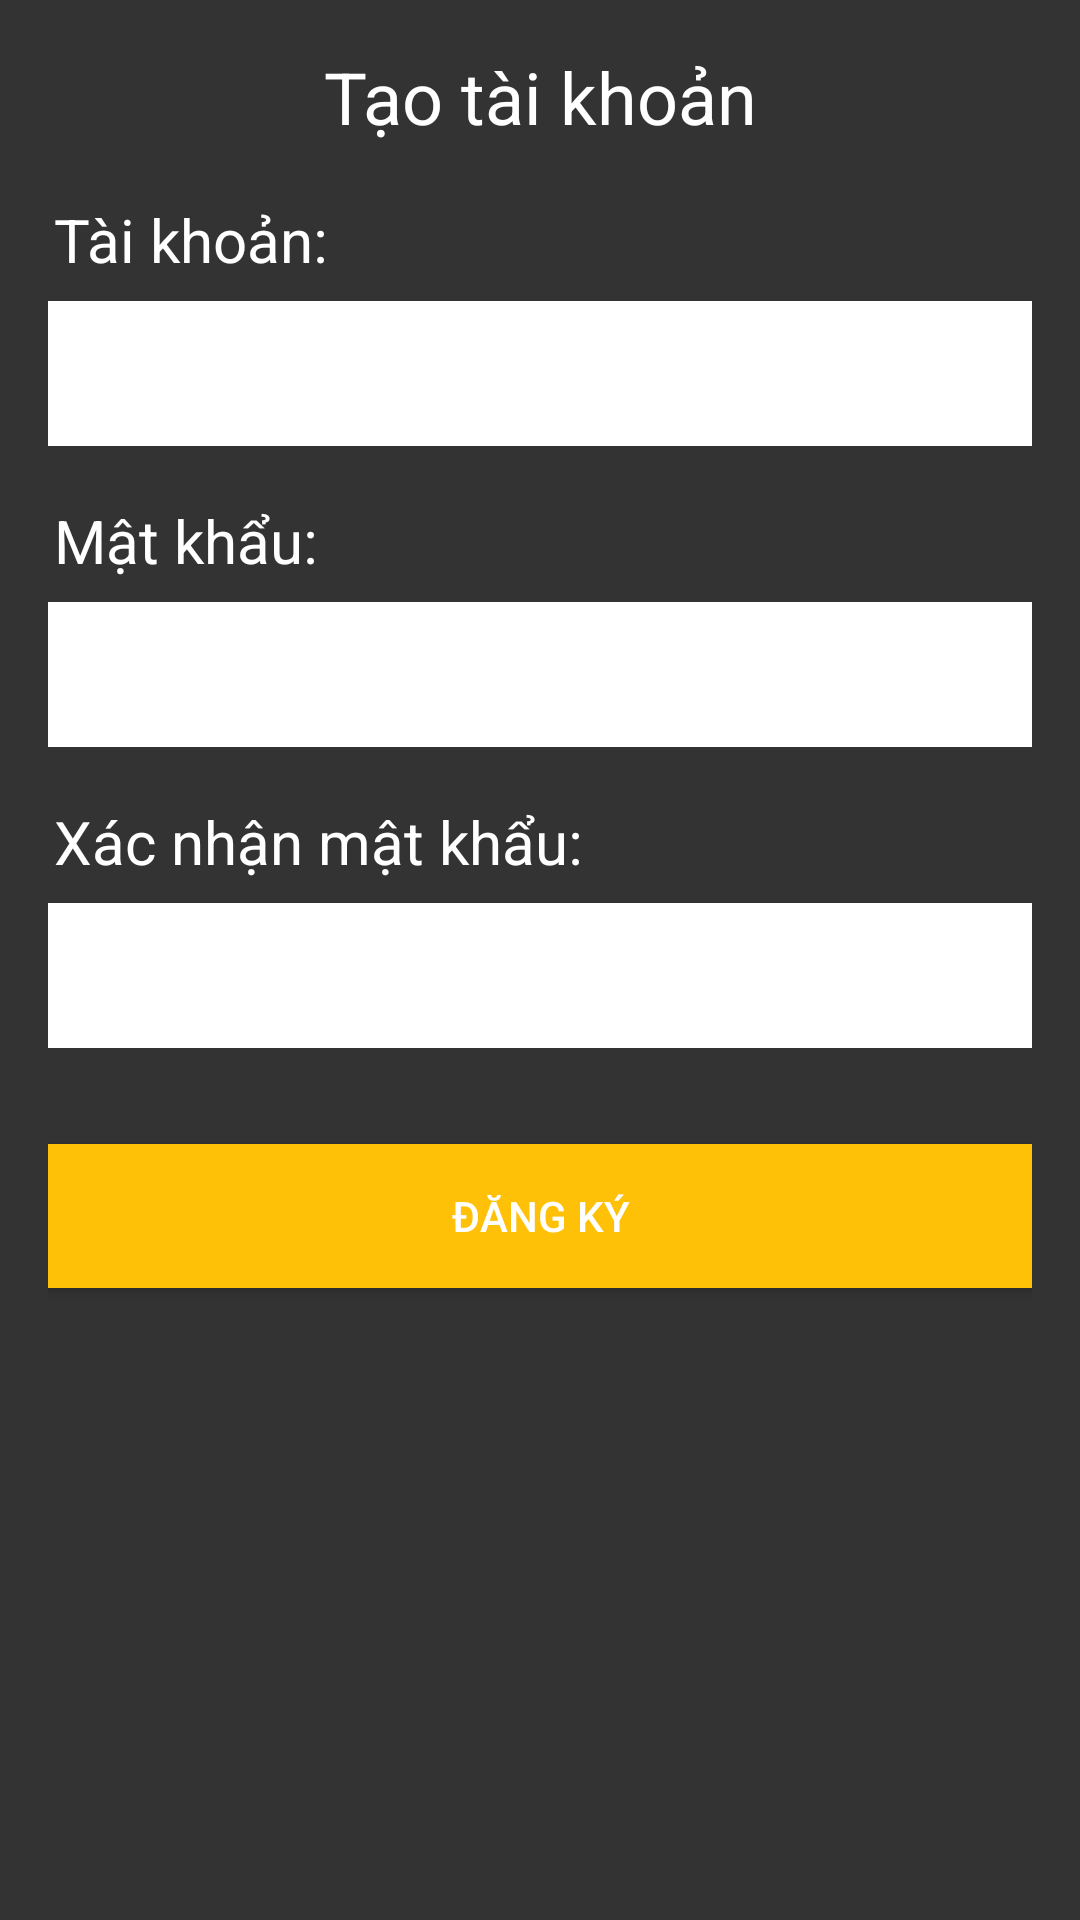

Produce the Android XML layout that renders to this screen, including the resource entries it uses.
<!-- AndroidManifest.xml: application theme Theme.MyPJ -->
<!-- res/layout/signup.xml -->
<?xml version="1.0" encoding="utf-8"?>
<ScrollView
    xmlns:android="http://schemas.android.com/apk/res/android"
    android:layout_width="match_parent"
    android:layout_height="match_parent"
    android:fillViewport="true"
    android:background="#333333">

    <LinearLayout
        android:layout_width="match_parent"
        android:layout_height="wrap_content"
        android:orientation="vertical"
        android:padding="16dp">
        <TextView
            android:layout_width="match_parent"
            android:layout_height="wrap_content"
            android:text="Tạo tài khoản"
            android:textSize="24sp"
            android:gravity="center"
            android:textColor="#FFFFFF"
            android:layout_marginBottom="16dp"/>
        <TextView
            android:layout_width="match_parent"
            android:layout_height="wrap_content"
            android:text="Tài khoản:"
            android:padding="2dp"
            android:textSize="20dp"
            android:textColor="#FFFFFF"
            android:layout_marginBottom="5dp" />
        <EditText
            android:id="@+id/usernameEditText"
            android:layout_width="match_parent"
            android:layout_height="wrap_content"
            android:inputType="text"
            android:textColor="#333333"
            android:background="#FFFFFF"
            android:padding="12dp"
            android:layout_marginBottom="16dp"/>
        <TextView
            android:layout_width="match_parent"
            android:layout_height="wrap_content"
            android:text="Mật khẩu:"
            android:padding="2dp"
            android:textSize="20dp"
            android:textColor="#FFFFFF"
            android:layout_marginBottom="5dp" />
        <EditText
            android:id="@+id/passwordEditText"
            android:layout_width="match_parent"
            android:layout_height="wrap_content"
            android:inputType="textPassword"
            android:textColor="#333333"
            android:background="#FFFFFF"
            android:padding="12dp"
            android:layout_marginBottom="16dp"/>
        <TextView
            android:layout_width="match_parent"
            android:layout_height="wrap_content"
            android:text="Xác nhận mật khẩu:"
            android:padding="2dp"
            android:textSize="20dp"
            android:textColor="#FFFFFF"
            android:layout_marginBottom="5dp" />
        <EditText
            android:id="@+id/repeatPasswordEditText"
            android:layout_width="match_parent"
            android:layout_height="wrap_content"
            android:textColor="#333333"
            android:background="#FFFFFF"
            android:inputType="textPassword"
            android:padding="12dp"
            android:layout_marginBottom="16dp"/>

        <Button
            android:id="@+id/signUpButton"
            android:layout_width="match_parent"
            android:layout_height="wrap_content"
            android:text="Đăng Ký"
            android:textColor="#FFFFFF"
            android:background="#FFC107"
            android:padding="12dp"
            android:layout_marginTop="16dp"/>
    </LinearLayout>

</ScrollView>
<!-- resources referenced by this layout -->
<resources>
  <style name="Theme.MyPJ" parent="Theme.MaterialComponents.DayNight.DarkActionBar">
          
          <item name="colorPrimary">@color/purple_500</item>
          <item name="colorPrimaryVariant">@color/purple_700</item>
          <item name="colorOnPrimary">@color/white</item>
          
          <item name="colorSecondary">@color/teal_200</item>
          <item name="colorSecondaryVariant">@color/teal_700</item>
          <item name="colorOnSecondary">@color/black</item>
          
          <item name="android:statusBarColor">?attr/colorPrimaryVariant</item>
          
      </style>
  <!-- not gathered from this repository: default colours our renderer supplied (Android Studio template values) -->
  <color name="purple_500">#FF6200EE</color>
  <color name="purple_700">#FF3700B3</color>
  <color name="teal_200">#FF03DAC5</color>
  <color name="teal_700">#FF018786</color>
  <color name="black">#FF000000</color>
  <color name="white">#FFFFFFFF</color>
</resources>
